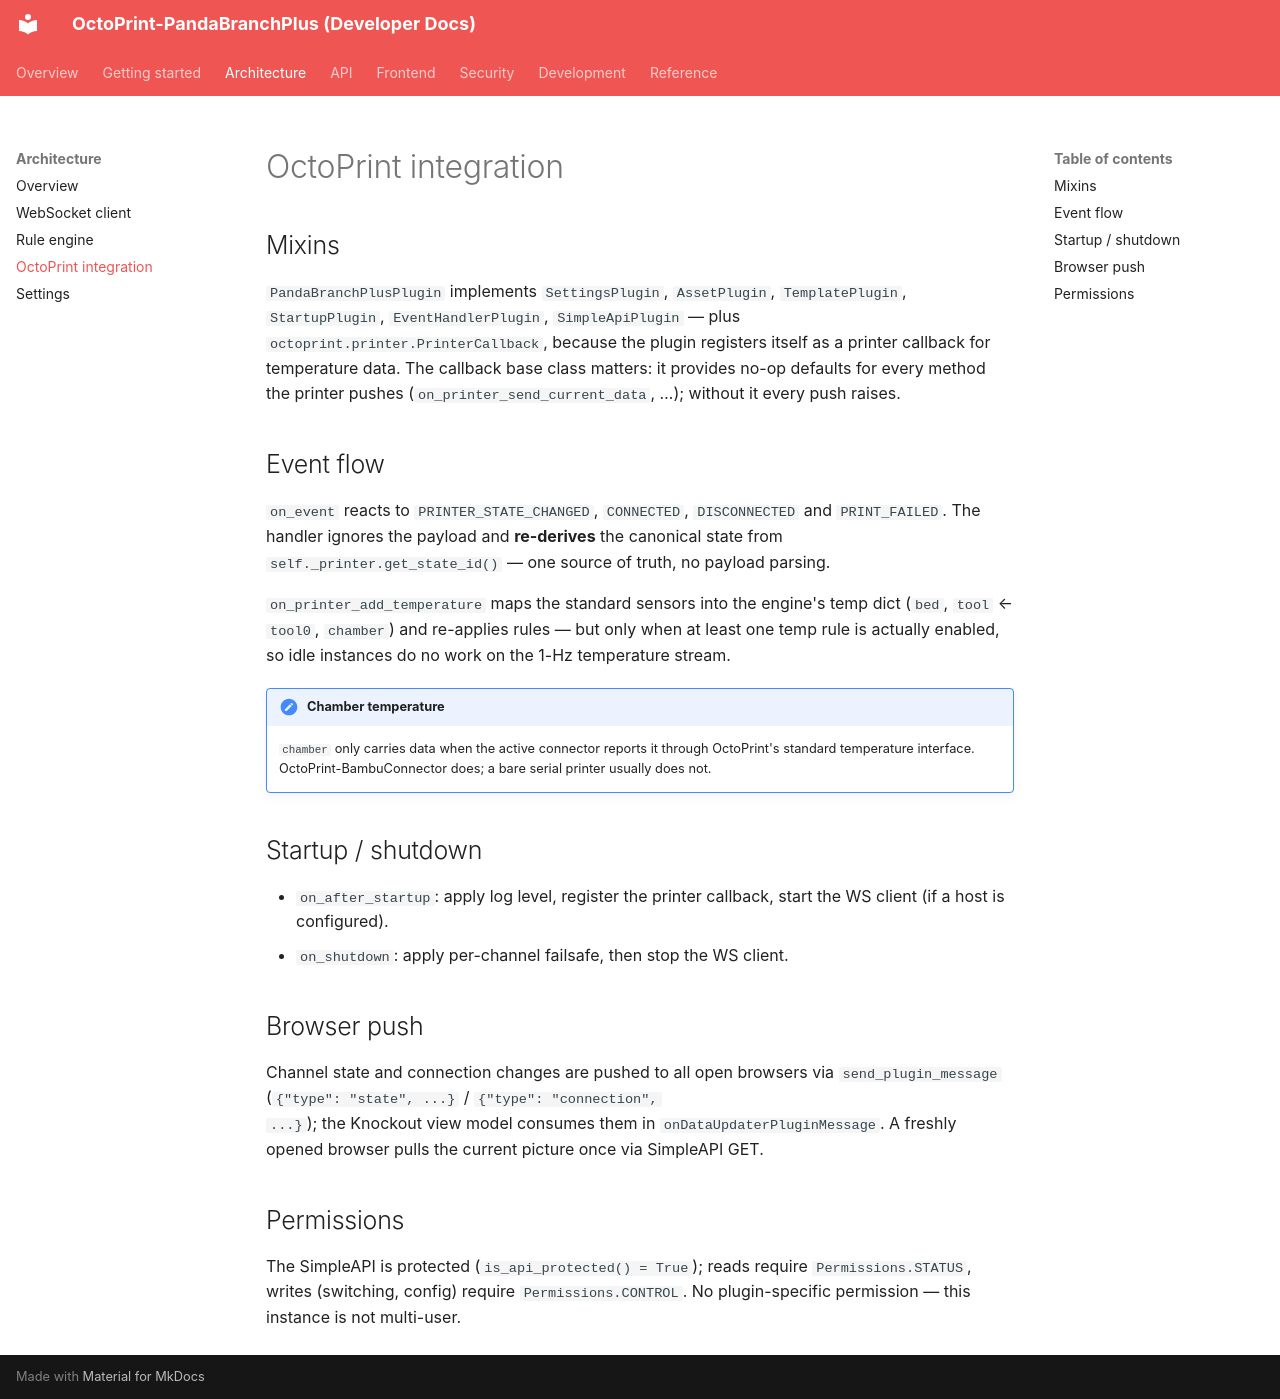

repository: Ajimaru/OctoPrint-PandaBranchPlus · page: architecture/octoprint-integration/index.html · generator: mkdocs

# OctoPrint integration

## Mixins

`PandaBranchPlusPlugin` implements `SettingsPlugin`, `AssetPlugin`,
`TemplatePlugin`, `StartupPlugin`, `EventHandlerPlugin`, `SimpleApiPlugin`
— plus `octoprint.printer.PrinterCallback`, because the plugin registers
itself as a printer callback for temperature data. The callback base class
matters: it provides no-op defaults for every method the printer pushes
(`on_printer_send_current_data`, …); without it every push raises.

## Event flow

`on_event` reacts to `PRINTER_STATE_CHANGED`, `CONNECTED`, `DISCONNECTED`
and `PRINT_FAILED`. The handler ignores the payload and **re-derives** the
canonical state from `self._printer.get_state_id()` — one source of truth,
no payload parsing.

`on_printer_add_temperature` maps the standard sensors into the engine's
temp dict (`bed`, `tool` ← `tool0`, `chamber`) and re-applies rules — but
only when at least one temp rule is actually enabled, so idle instances do
no work on the 1-Hz temperature stream.

!!! note "Chamber temperature"
    `chamber` only carries data when the active connector reports it through
    OctoPrint's standard temperature interface. OctoPrint-BambuConnector
    does; a bare serial printer usually does not.

## Startup / shutdown

- `on_after_startup`: apply log level, register the printer callback, start
  the WS client (if a host is configured).
- `on_shutdown`: apply per-channel failsafe, then stop the WS client.

## Browser push

Channel state and connection changes are pushed to all open browsers via
`send_plugin_message` (`{"type": "state", ...}` / `{"type": "connection",
...}`); the Knockout view model consumes them in
`onDataUpdaterPluginMessage`. A freshly opened browser pulls the current
picture once via SimpleAPI GET.

## Permissions

The SimpleAPI is protected (`is_api_protected() = True`); reads require
`Permissions.STATUS`, writes (switching, config) require
`Permissions.CONTROL`. No plugin-specific permission — this instance is not
multi-user.
